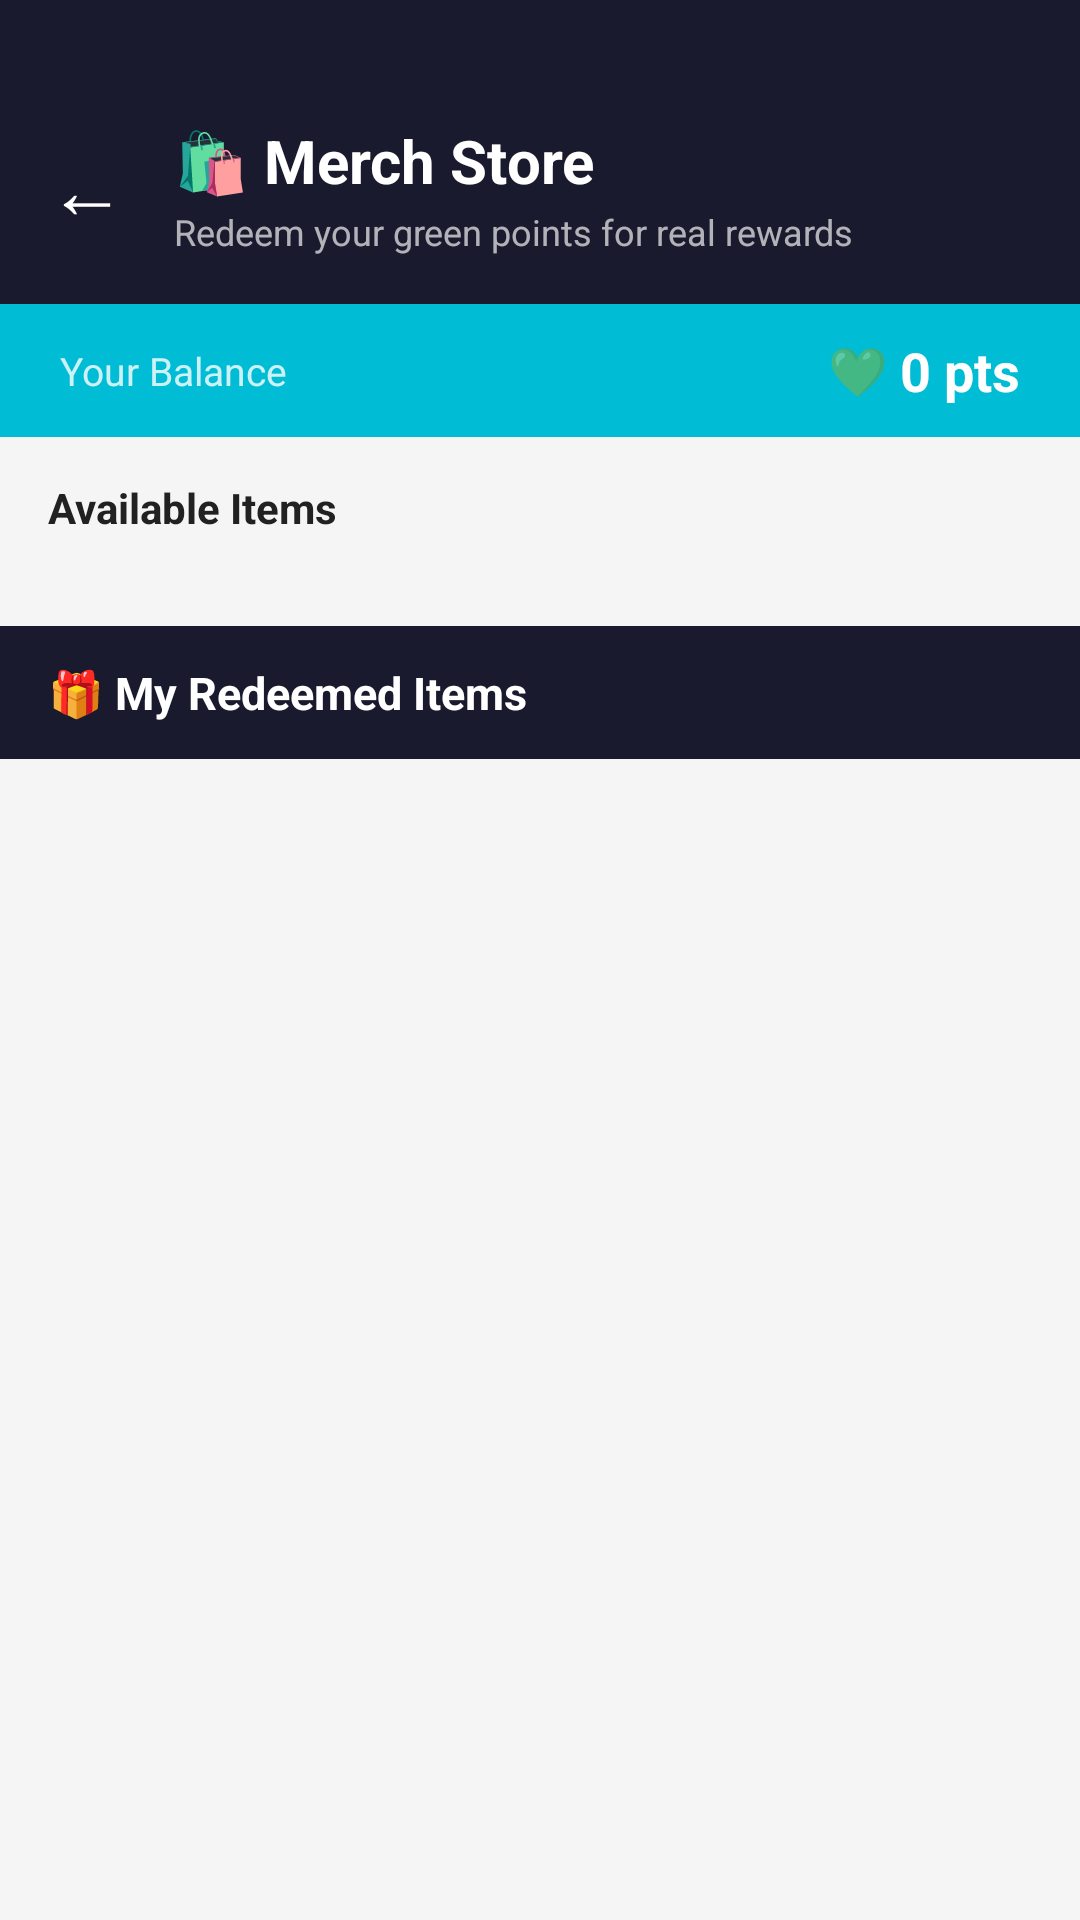

This screen was rendered from an Android layout file. Write that file and the resources it references.
<!-- AndroidManifest.xml: application theme Theme.EcoLums -->
<!-- res/layout/activity_merch_store.xml -->
<?xml version="1.0" encoding="utf-8"?>
<LinearLayout xmlns:android="http://schemas.android.com/apk/res/android"
    android:layout_width="match_parent"
    android:layout_height="match_parent"
    android:orientation="vertical">

    
    <LinearLayout
        android:layout_width="match_parent"
        android:layout_height="wrap_content"
        android:orientation="horizontal"
        android:gravity="center_vertical"
        android:background="#1A1A2E"
        android:paddingHorizontal="16dp"
        android:paddingTop="40dp"
        android:paddingBottom="16dp">

        <TextView
            android:id="@+id/tv_back"
            android:layout_width="wrap_content"
            android:layout_height="wrap_content"
            android:text="←"
            android:textSize="26sp"
            android:textColor="@color/white"
            android:paddingEnd="16dp" />

        <LinearLayout
            android:layout_width="0dp"
            android:layout_height="wrap_content"
            android:layout_weight="1"
            android:orientation="vertical">

            <TextView
                android:layout_width="wrap_content"
                android:layout_height="wrap_content"
                android:text="🛍️ Merch Store"
                android:textSize="20sp"
                android:textStyle="bold"
                android:textColor="@color/white" />

            <TextView
                android:layout_width="wrap_content"
                android:layout_height="wrap_content"
                android:layout_marginTop="2dp"
                android:text="Redeem your green points for real rewards"
                android:textSize="12sp"
                android:textColor="#AAFFFFFF" />
        </LinearLayout>

    </LinearLayout>

    
    <LinearLayout
        android:layout_width="match_parent"
        android:layout_height="wrap_content"
        android:orientation="horizontal"
        android:gravity="center_vertical"
        android:background="@color/teal_primary"
        android:paddingHorizontal="20dp"
        android:paddingVertical="10dp">

        <TextView
            android:layout_width="0dp"
            android:layout_height="wrap_content"
            android:layout_weight="1"
            android:text="Your Balance"
            android:textSize="13sp"
            android:textColor="#CCFFFFFF" />

        <TextView
            android:layout_width="wrap_content"
            android:layout_height="wrap_content"
            android:text="💚 "
            android:textSize="16sp" />

        <TextView
            android:id="@+id/tv_user_points"
            android:layout_width="wrap_content"
            android:layout_height="wrap_content"
            android:text="0 pts"
            android:textSize="18sp"
            android:textStyle="bold"
            android:textColor="@color/white" />

    </LinearLayout>

    
    <androidx.core.widget.NestedScrollView
        android:layout_width="match_parent"
        android:layout_height="0dp"
        android:layout_weight="1"
        android:background="@color/background_light">

        <LinearLayout
            android:layout_width="match_parent"
            android:layout_height="wrap_content"
            android:orientation="vertical"
            android:paddingBottom="24dp">

            
            <TextView
                android:layout_width="match_parent"
                android:layout_height="wrap_content"
                android:text="Available Items"
                android:textSize="14sp"
                android:textStyle="bold"
                android:textColor="@color/text_primary"
                android:paddingHorizontal="16dp"
                android:paddingTop="14dp"
                android:paddingBottom="6dp" />

            
            <TextView
                android:id="@+id/tv_merch_empty"
                android:layout_width="match_parent"
                android:layout_height="wrap_content"
                android:text="No items available yet. Check back soon!"
                android:textSize="14sp"
                android:textColor="@color/text_secondary"
                android:gravity="center"
                android:padding="32dp"
                android:visibility="gone" />

            
            <androidx.recyclerview.widget.RecyclerView
                android:id="@+id/rv_merch"
                android:layout_width="match_parent"
                android:layout_height="wrap_content"
                android:nestedScrollingEnabled="false"
                android:padding="8dp"
                android:clipToPadding="false" />

            
            <LinearLayout
                android:layout_width="match_parent"
                android:layout_height="wrap_content"
                android:orientation="horizontal"
                android:gravity="center_vertical"
                android:background="#1A1A2E"
                android:paddingHorizontal="16dp"
                android:paddingVertical="12dp"
                android:layout_marginTop="8dp">

                <TextView
                    android:layout_width="0dp"
                    android:layout_height="wrap_content"
                    android:layout_weight="1"
                    android:text="🎁 My Redeemed Items"
                    android:textSize="15sp"
                    android:textStyle="bold"
                    android:textColor="@color/white" />

            </LinearLayout>

            
            <TextView
                android:id="@+id/tv_redeemed_empty"
                android:layout_width="match_parent"
                android:layout_height="wrap_content"
                android:text="You haven't redeemed anything yet."
                android:textSize="13sp"
                android:textColor="@color/text_secondary"
                android:gravity="center"
                android:padding="20dp"
                android:visibility="gone" />

            
            <LinearLayout
                android:id="@+id/ll_redeemed"
                android:layout_width="match_parent"
                android:layout_height="wrap_content"
                android:orientation="vertical"
                android:background="@color/white" />

        </LinearLayout>
    </androidx.core.widget.NestedScrollView>

</LinearLayout>
<!-- resources referenced by this layout -->
<resources>
  <color name="background_light">#F5F5F5</color>
  <color name="teal_primary">#00BCD4</color>
  <color name="text_primary">#212121</color>
  <color name="text_secondary">#757575</color>
  <color name="white">#FFFFFF</color>
  <style name="Theme.EcoLums" parent="Theme.MaterialComponents.Light.NoActionBar">
          <item name="colorPrimary">@color/teal_primary</item>
          <item name="colorPrimaryDark">@color/teal_dark</item>
          <item name="colorAccent">@color/green_accent</item>
          <item name="android:windowBackground">@color/white</item>
          <item name="android:statusBarColor">@color/teal_primary</item>
      </style>
  <color name="teal_dark">#0097A7</color>
  <color name="green_accent">#00E676</color>
</resources>
